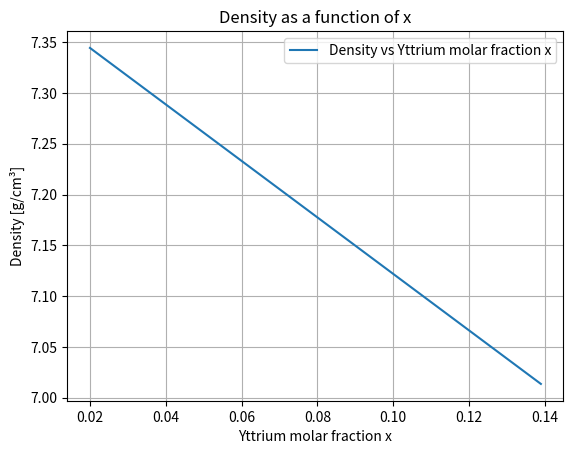

The matplotlib source for this figure:
import numpy as np
import matplotlib.pyplot as plt

# Define the density as a function of x (Yttrium molar fraction)
def density(x):
    return (1 - 0.37581 * x) * 7.4

# Create an array of x values from 0.02 to 1.12
x_values = np.arange(0.02, 0.14, 0.001)

# Calculate the density for each x value
density_values = density(x_values)

# Save the results to a text file
with open('density_results.txt', 'w') as file:
    for x, p in zip(x_values, density_values):
        file.write(f'{x}, {p}\n')

# Plot the results
plt.figure()
plt.plot(x_values, density_values, label='Density vs Yttrium molar fraction x')
plt.xlabel('Yttrium molar fraction x')
plt.ylabel('Density [g/cm³]')
plt.title('Density as a function of x')
plt.legend()
plt.grid(True)

# Save the plot as PNG and PDF
plt.savefig('density_plot.png')
#plt.savefig('density_plot.pdf')
